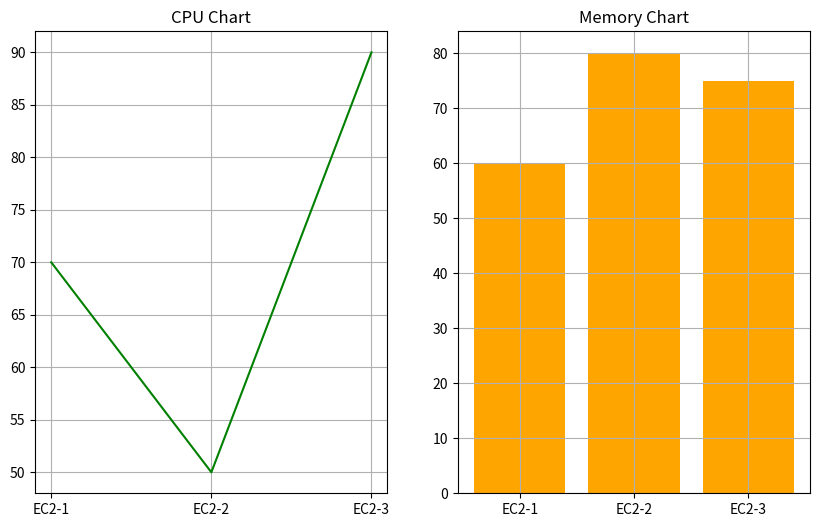

Generate this figure with matplotlib:
#📅 Day 45 – Advanced Charts & Dashboard Styling
"""
From your roadmap :

✅ Improve visualizations
✅ Create multiple plots
✅ Build monitoring-style dashboards"""
""""
import pandas as pd 
import matplotlib.pyplot as plt


data = {
    "Instance": ["EC2-1", "EC2-2", "EC2-3"],
    "CPU": [70, 50, 90],
    "Memory": [60, 80, 75]
}


df = pd.DataFrame(data)

plt.figure(figsize=(10,5))

#CPU chart

plt.subplot(1,2,1)

plt.bar(df["Instance"],df["CPU"],color="orange" )

plt.title("CPU Chart")
plt.grid(True)


#Memory Chart

plt.subplot(1,2,2)

plt.bar(df["Instance"],df["Memory"],color="green")

plt.title("Memory Chart")

plt.grid(True)

plt.show()
"""


#📏 6. figsize (IMPORTANT)
"""
plt.figure(figsize=(10, 5))

Controls:

width
height

Like resizing image frame 🖼️"""

#8. Add Colors
"""
plt.bar(df["Instance"], df["CPU"], color="orange")"""


#📈 9. Line Monitoring Graph
"""
Perfect for:

CPU over time
network traffic
cloud metrics"""
"""
import pandas as pd 
import matplotlib.pyplot as plt

time = [1, 2, 3, 4]
cpu = [30, 50, 70, 60]

plt.plot(time,cpu)

plt.title("CPU over time")

plt.xlabel("Time")
plt.ylabel("CPU %")
plt.grid(True)

plt.show()"""


#🔥 11. Full Dashboard Example
"""
import matplotlib.pyplot as plt

import pandas as pd

data = {
    "Instance": ["EC2-1", "EC2-2", "EC2-3"],
    "CPU": [70, 50, 90],
    "Memory": [60, 80, 75]
}


df = pd.DataFrame(data)


plt.figure(figsize=(10,6))

#CPU Chart

plt.subplot(1,2,1)

plt.bar(df["Instance"],df["CPU"],color = "green")

plt.title("CPU Chart")
plt.grid(True)

#Memory Chart
plt.subplot(1,2,2)

plt.bar(df["Instance"],df["Memory"],color = 'orange')

plt.title("Memory Chart")

plt.grid(True)

plt.show()"""


# 12. Mini Practice (DO THIS)
"""
👉 Create:

CPU line graph
Memory bar graph

in same dashboard."""

import matplotlib.pyplot as plt

import pandas as pd

data = {
    "Instance": ["EC2-1", "EC2-2", "EC2-3"],
    "CPU": [70, 50, 90],
    "Memory": [60, 80, 75]
}


df = pd.DataFrame(data)


plt.figure(figsize=(10,6))

#CPU Chart

plt.subplot(1,2,1)

plt.plot(df["Instance"],df["CPU"],color = "green")

plt.title("CPU Chart")
plt.grid(True)

#Memory Chart
plt.subplot(1,2,2)

plt.bar(df["Instance"],df["Memory"],color = 'orange')

plt.title("Memory Chart")

plt.grid(True)

plt.show()
